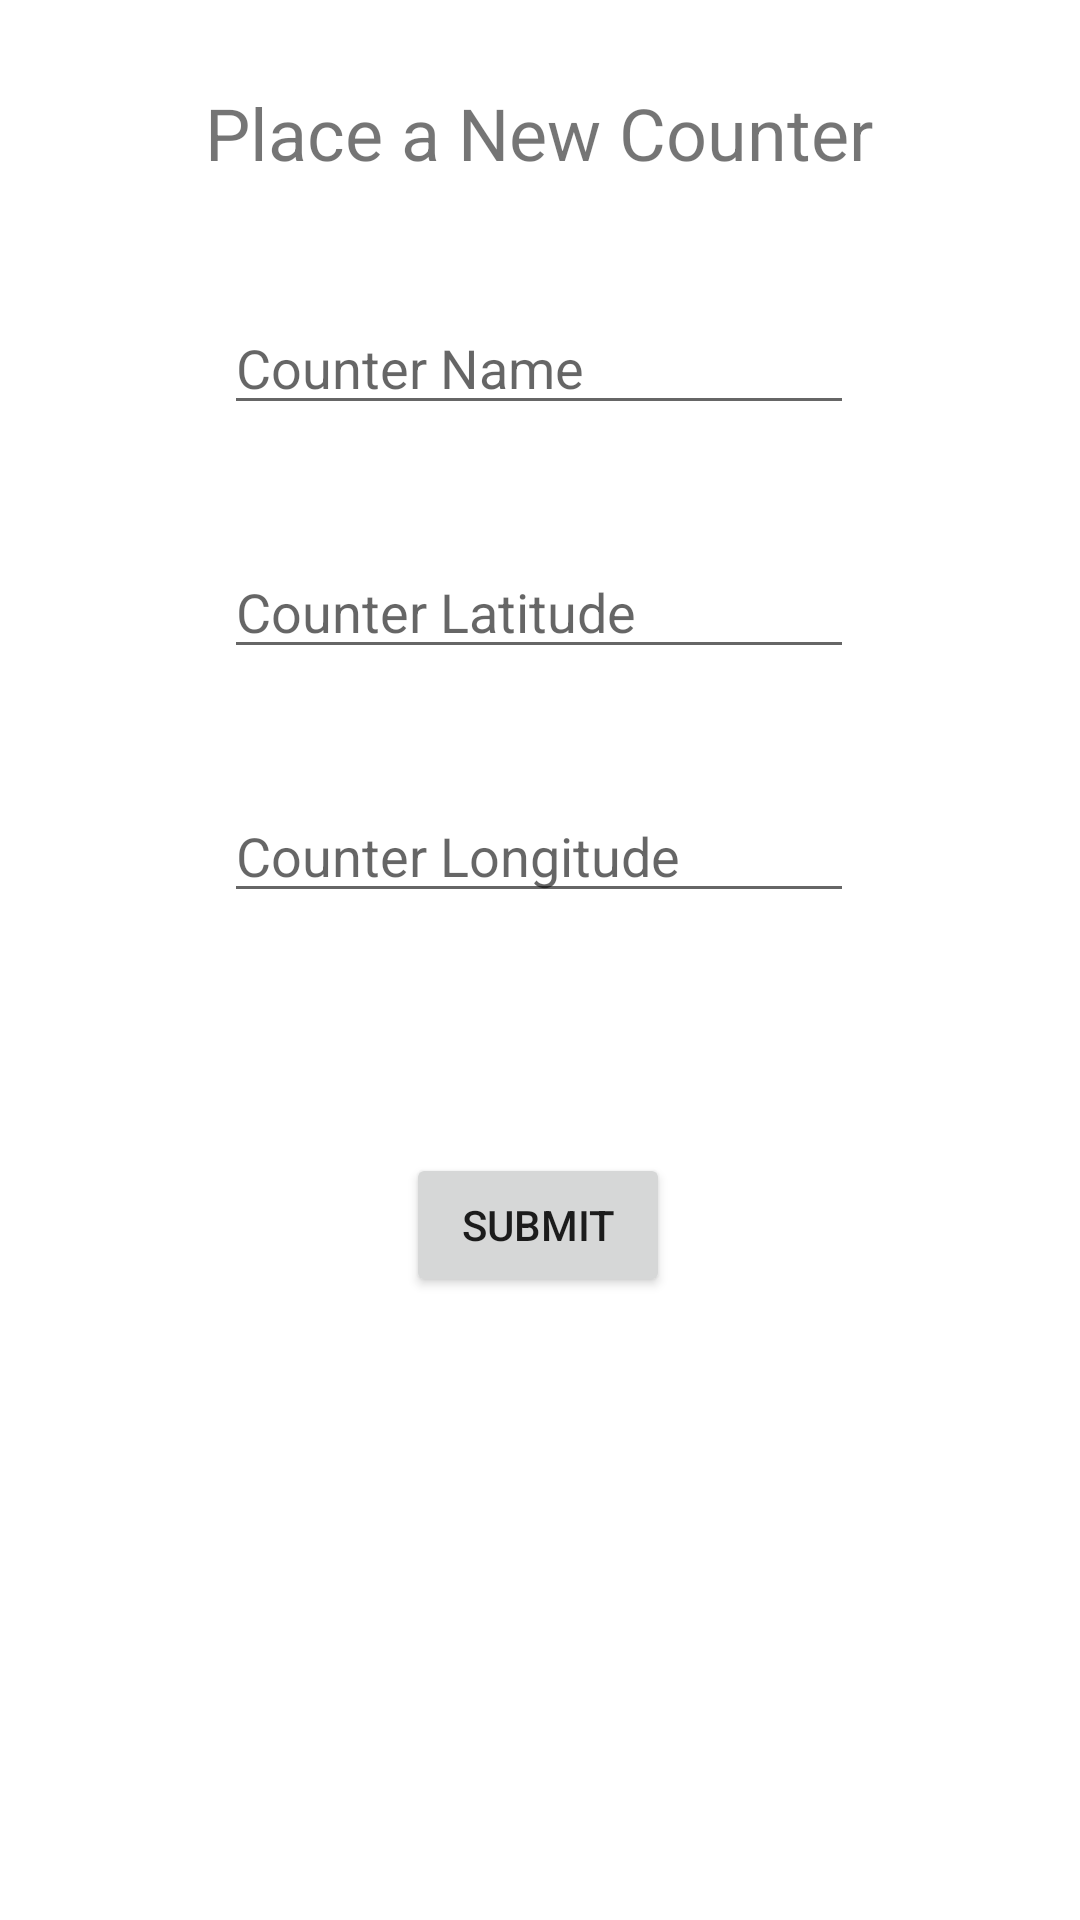

Write the Android layout XML for this screen, with the resource values it uses.
<!-- AndroidManifest.xml: application theme Theme.UrbenAgent -->
<!-- res/layout/activity_add_counter.xml -->
<?xml version="1.0" encoding="utf-8"?>
<androidx.constraintlayout.widget.ConstraintLayout xmlns:android="http://schemas.android.com/apk/res/android"
    xmlns:app="http://schemas.android.com/apk/res-auto"
    xmlns:tools="http://schemas.android.com/tools"
    android:layout_width="match_parent"
    android:layout_height="match_parent"
    tools:context=".AddCounter">

    <TextView
        android:id="@+id/textView4"
        android:layout_width="wrap_content"
        android:layout_height="wrap_content"
        android:layout_marginTop="28dp"
        android:text="Place a New Counter"
        android:textSize="24sp"
        app:layout_constraintEnd_toEndOf="parent"
        app:layout_constraintHorizontal_bias="0.497"
        app:layout_constraintStart_toStartOf="parent"
        app:layout_constraintTop_toTopOf="parent" />

    <EditText
        android:id="@+id/input_counterName"
        android:layout_width="wrap_content"
        android:layout_height="wrap_content"
        android:layout_marginTop="40dp"
        android:ems="10"
        android:hint="Counter Name"
        android:inputType="textPersonName"
        app:layout_constraintEnd_toEndOf="parent"
        app:layout_constraintHorizontal_bias="0.497"
        app:layout_constraintStart_toStartOf="parent"
        app:layout_constraintTop_toBottomOf="@+id/textView4" />

    <EditText
        android:id="@+id/input_counterLatitude"
        android:layout_width="wrap_content"
        android:layout_height="wrap_content"
        android:layout_marginTop="40dp"
        android:ems="10"
        android:hint="Counter Latitude"
        android:inputType="numberDecimal"
        app:layout_constraintEnd_toEndOf="parent"
        app:layout_constraintHorizontal_bias="0.497"
        app:layout_constraintStart_toStartOf="parent"
        app:layout_constraintTop_toBottomOf="@+id/input_counterName" />

    <EditText
        android:id="@+id/input_counterLongitude"
        android:layout_width="wrap_content"
        android:layout_height="wrap_content"
        android:layout_marginTop="40dp"
        android:ems="10"
        android:hint="Counter Longitude"
        android:inputType="numberDecimal"
        app:layout_constraintEnd_toEndOf="parent"
        app:layout_constraintHorizontal_bias="0.497"
        app:layout_constraintStart_toStartOf="parent"
        app:layout_constraintTop_toBottomOf="@+id/input_counterLatitude" />

    <Button
        android:id="@+id/button_submit_addCounter"
        android:layout_width="wrap_content"
        android:layout_height="wrap_content"
        android:layout_marginTop="80dp"
        android:text="Submit"
        app:layout_constraintEnd_toEndOf="parent"
        app:layout_constraintHorizontal_bias="0.498"
        app:layout_constraintStart_toStartOf="parent"
        app:layout_constraintTop_toBottomOf="@+id/input_counterLongitude" />
</androidx.constraintlayout.widget.ConstraintLayout>
<!-- resources referenced by this layout -->
<resources>
  <style name="Theme.UrbenAgent" parent="Theme.MaterialComponents.DayNight.DarkActionBar">
          
          <item name="colorPrimary">@color/black</item>
          <item name="colorPrimaryVariant">@color/purple_700</item>
          <item name="colorOnPrimary">@color/white</item>
          
          <item name="colorSecondary">@color/white</item>
          <item name="colorSecondaryVariant">@color/teal_700</item>
          <item name="colorOnSecondary">@color/black</item>
          
          <item name="android:statusBarColor" tools:targetApi="l">?attr/colorPrimaryVariant</item>
          
      </style>
  <!-- not gathered from this repository: default colours our renderer supplied (Android Studio template values) -->
  <color name="purple_700">#FF3700B3</color>
  <color name="teal_700">#FF018786</color>
  <color name="black">#FF000000</color>
  <color name="white">#FFFFFFFF</color>
</resources>
